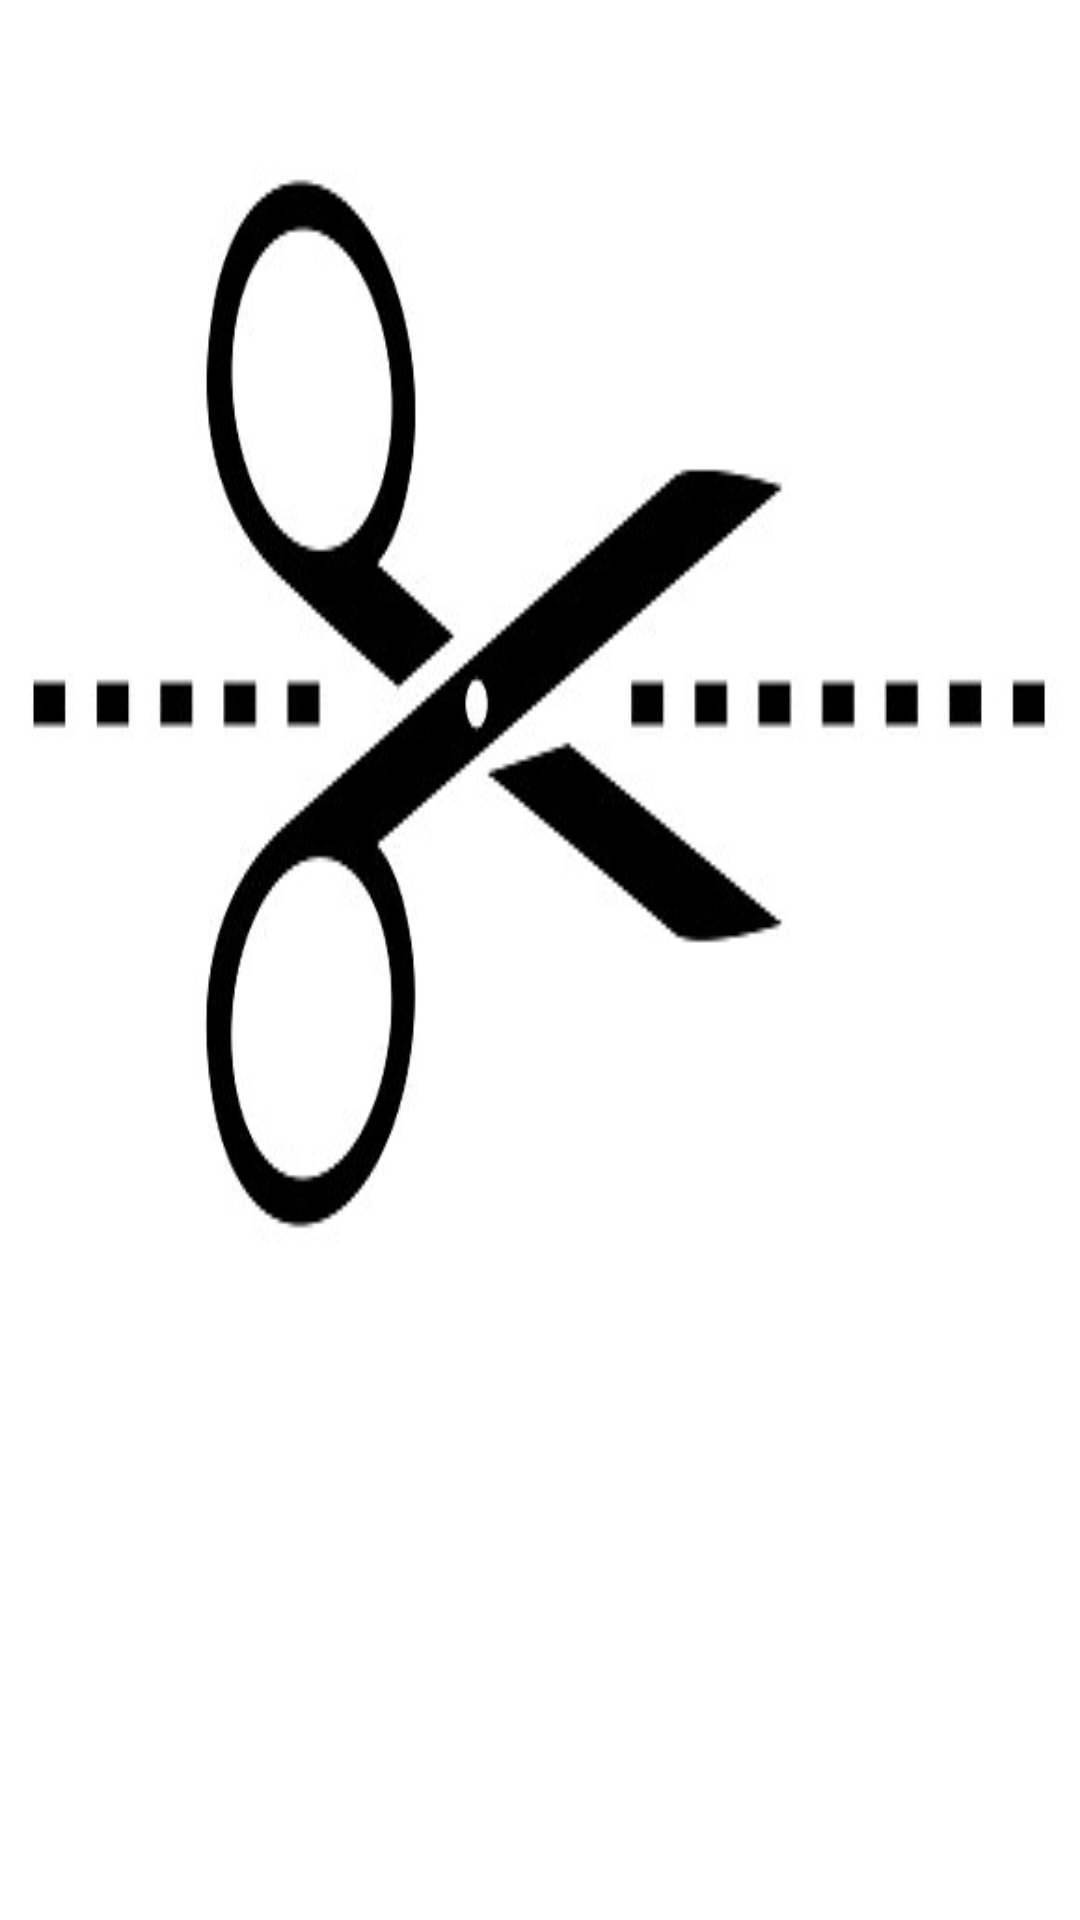

Layout XML and referenced resources for this Android screen:
<!-- AndroidManifest.xml: application theme AppTheme -->
<!-- res/layout/nav_header.xml -->
<?xml version="1.0" encoding="utf-8"?>
<LinearLayout xmlns:android="http://schemas.android.com/apk/res/android"
    android:layout_width="match_parent"
    android:layout_height="176dp"
    android:background="@drawable/darzi"
    android:gravity="bottom"
    android:orientation="vertical"
    android:padding="16dp"
    android:theme="@style/ThemeOverlay.AppCompat.Dark">

    <TextView
        android:layout_width="wrap_content"
        android:layout_height="wrap_content"
        android:paddingTop="8dp"
        android:text="DARZI"
        android:textSize="25sp" />
    android:textAppearance="@style/TextAppearance.AppCompat.Body1" />

    <TextView
        android:layout_width="wrap_content"
        android:layout_height="wrap_content"
        android:text="STAR TAILOR" />
</LinearLayout>
<!-- resources referenced by this layout -->
<resources>
  <!-- drawable darzi: jpg bitmap (drawable, 16548 bytes) -->
  <style name="AppTheme" parent="Base.Theme.AppCompat.Light.DarkActionBar">
          
          <item name="colorPrimary">@color/colorPrimary</item>
          <item name="colorPrimaryDark">@color/colorPrimaryDark</item>
          <item name="colorAccent">@color/colorAccent</item>
      </style>
  <color name="colorPrimary">#E91E63</color>
  <color name="colorPrimaryDark">#f8c1d7</color>
  <color name="colorAccent">#b6c0f9</color>
</resources>
